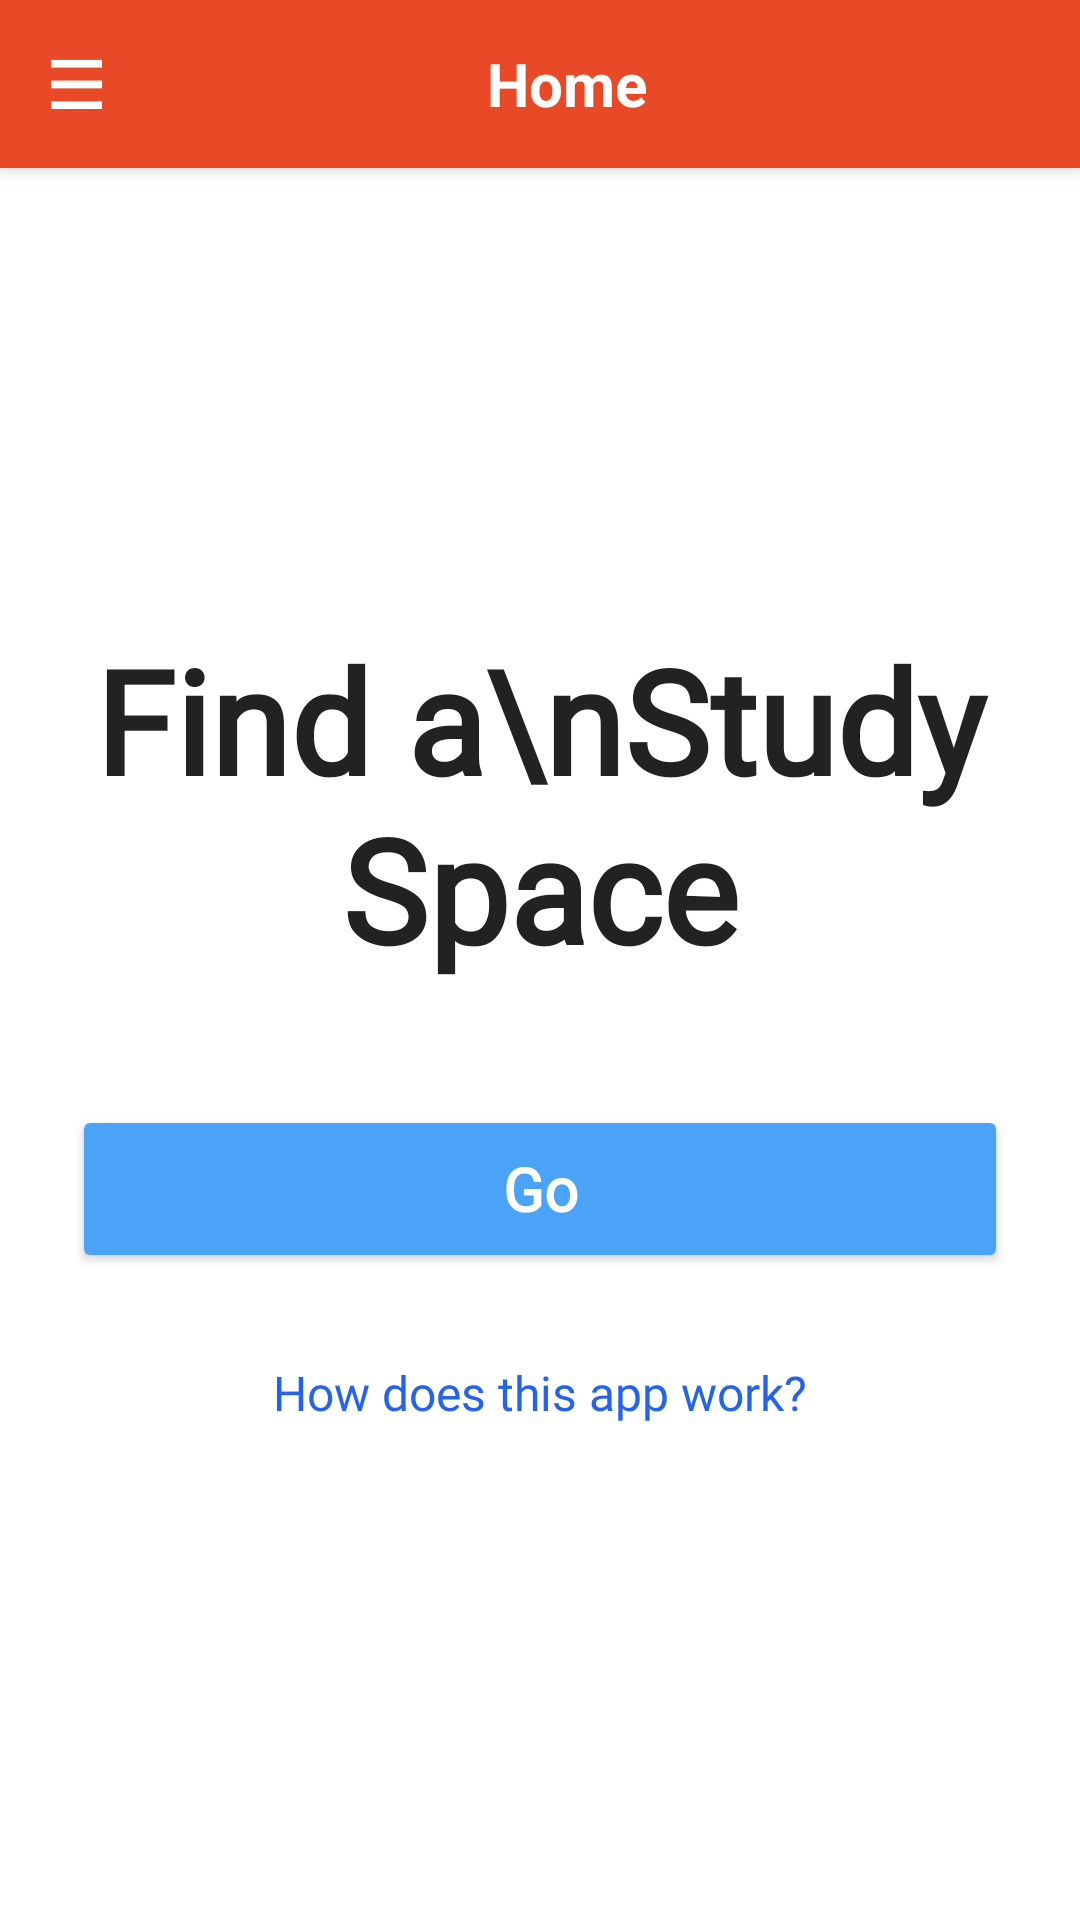

Android layout source for this screen:
<!-- AndroidManifest.xml: application theme Theme.FunctionalPrototype -->
<!-- res/layout/activity_main.xml -->
<?xml version="1.0" encoding="utf-8"?>
<androidx.drawerlayout.widget.DrawerLayout
    xmlns:android="http://schemas.android.com/apk/res/android"
    android:id="@+id/drawerLayout"
    android:layout_width="match_parent"
    android:layout_height="match_parent">

    <FrameLayout
        android:id="@+id/main"
        android:layout_width="match_parent"
        android:layout_height="match_parent"
        android:background="@android:color/white">

        <LinearLayout
            android:id="@+id/mainContent"
            android:layout_width="match_parent"
            android:layout_height="match_parent"
            android:orientation="vertical">

            <LinearLayout
                android:id="@+id/topBar"
                android:layout_width="match_parent"
                android:layout_height="56dp"
                android:orientation="horizontal"
                android:paddingStart="16dp"
                android:paddingEnd="16dp"
                android:gravity="center_vertical"
                android:background="#E84A27"
                android:elevation="4dp">

                <TextView
                    android:id="@+id/menuIcon"
                    android:layout_width="wrap_content"
                    android:layout_height="wrap_content"
                    android:text="☰"
                    android:textStyle="bold"
                    android:textSize="22sp"
                    android:textColor="#FFFFFF" />

                <TextView
                    android:id="@+id/titleHome"
                    android:layout_width="0dp"
                    android:layout_height="wrap_content"
                    android:layout_weight="1"
                    android:text="Home"
                    android:textAlignment="center"
                    android:textSize="20sp"
                    android:textStyle="bold"
                    android:textColor="#FFFFFF"
                    android:fontFamily="sans-serif"/>
            </LinearLayout>

            <LinearLayout
                android:id="@+id/body"
                android:layout_width="match_parent"
                android:layout_height="0dp"
                android:layout_weight="1"
                android:orientation="vertical"
                android:gravity="center"
                android:padding="24dp">

                <TextView
                    android:id="@+id/heading"
                    android:layout_width="wrap_content"
                    android:layout_height="wrap_content"
                    android:text="Find a\nStudy Space"
                    android:textSize="48sp"
                    android:textStyle="bold"
                    android:textColor="#222222"
                    android:gravity="center"
                    android:textAlignment="center"
                    android:layout_marginBottom="40dp"
                    android:fontFamily="@font/roboto"/>

                <Button
                    android:id="@+id/btnGo"
                    android:layout_width="match_parent"
                    android:layout_height="56dp"
                    android:text="Go"
                    android:textAllCaps="false"
                    android:textSize="20sp"
                    android:textStyle="bold"
                    android:textColor="@android:color/white"
                    android:backgroundTint="#4BA3F7"
                    android:layout_marginBottom="16dp"
                    android:fontFamily="@font/roboto"/>

                <Button
                    android:id="@+id/btnTutorial"
                    android:layout_width="wrap_content"
                    android:layout_height="wrap_content"
                    android:text="How does this app work?"
                    android:textAllCaps="false"
                    android:textSize="16sp"
                    android:textColor="#2563EB"
                    android:background="@android:color/transparent"
                    android:fontFamily="@font/roboto"/>
            </LinearLayout>
        </LinearLayout>

        <LinearLayout
            android:id="@+id/tutorialOverlay"
            android:layout_width="match_parent"
            android:layout_height="match_parent"
            android:orientation="vertical"
            android:gravity="center"
            android:background="#80000000"
            android:visibility="gone">

            <LinearLayout
                android:id="@+id/tutorialCard"
                android:layout_width="match_parent"
                android:layout_height="wrap_content"
                android:layout_margin="32dp"
                android:orientation="vertical"
                android:padding="20dp"
                android:gravity="center"
                android:background="@android:color/white">

                <TextView
                    android:id="@+id/tutorialTitle"
                    android:layout_width="match_parent"
                    android:layout_height="wrap_content"
                    android:text="Step 1: Start a search"
                    android:textSize="18sp"
                    android:textStyle="bold"
                    android:textColor="#222222"
                    android:layout_marginBottom="8dp"
                    android:fontFamily="@font/roboto"/>

                <TextView
                    android:id="@+id/tutorialBody"
                    android:layout_width="match_parent"
                    android:layout_height="wrap_content"
                    android:text="Tap the Go button to set your location and preferences, then we will show you matching study spaces."
                    android:textSize="15sp"
                    android:textColor="#444444"
                    android:layout_marginBottom="16dp"
                    android:fontFamily="@font/roboto"/>

                <LinearLayout
                    android:layout_width="match_parent"
                    android:layout_height="wrap_content"
                    android:orientation="horizontal"
                    android:gravity="end">

                    <Button
                        android:id="@+id/btnTutorialSkip"
                        android:layout_width="wrap_content"
                        android:layout_height="wrap_content"
                        android:text="Skip"
                        android:textAllCaps="false"
                        android:textSize="20sp"
                        android:fontFamily="sans-serif"/>

                    <Button
                        android:id="@+id/btnTutorialGotIt"
                        android:layout_width="wrap_content"
                        android:layout_height="wrap_content"
                        android:text="Got it"
                        android:textSize="20sp"
                        android:fontFamily="sans-serif" />
                </LinearLayout>
            </LinearLayout>
        </LinearLayout>
    </FrameLayout>

    <LinearLayout
        android:id="@+id/drawerMenu"
        android:layout_width="260dp"
        android:layout_height="match_parent"
        android:layout_gravity="start"
        android:orientation="vertical"
        android:background="@android:color/white"
        android:fitsSystemWindows="true">

        <RelativeLayout
            android:id="@+id/drawer_top_bar"
            android:layout_width="match_parent"
            android:layout_height="56dp"
            android:paddingStart="16dp"
            android:paddingEnd="16dp"
            android:gravity="center_vertical"
            android:background="@color/illini_orange"
            android:elevation="4dp">

            <TextView
                android:layout_width="match_parent"
                android:layout_height="wrap_content"
                android:text="Menu"
                android:textColor="@android:color/white"
                android:textStyle="bold"
                android:textSize="20sp"
                android:gravity="center"/>
        </RelativeLayout>

        <LinearLayout
            android:layout_width="match_parent"
            android:layout_height="0dp"
            android:layout_weight="1"
            android:orientation="vertical"
            android:paddingStart="16dp"
            android:paddingEnd="16dp">

            <View
                android:layout_width="match_parent"
                android:layout_height="0dp"
                android:layout_weight="1" />

            <Button
                android:id="@+id/buildings_list_button"
                android:layout_width="match_parent"
                android:layout_height="70dp"
                android:text="Buildings List"
                android:textSize="18sp"
                android:textStyle="bold"
                android:layout_marginBottom="24dp"
                android:backgroundTint="@color/illini_blue"
                android:textColor="@android:color/white"
                android:fontFamily="sans-serif"/>

            <Button
                android:id="@+id/report_issue_button"
                android:layout_width="match_parent"
                android:layout_height="70dp"
                android:text="Report an Issue"
                android:textSize="18sp"
                android:textStyle="bold"
                android:backgroundTint="@color/illini_blue"
                android:textColor="@android:color/white"
                android:fontFamily="sans-serif"/>

            <View
                android:layout_width="match_parent"
                android:layout_height="0dp"
                android:layout_weight="1" />

        </LinearLayout>
    </LinearLayout>
</androidx.drawerlayout.widget.DrawerLayout>
<!-- resources referenced by this layout -->
<resources>
  <color name="illini_blue">#202A44</color>
  <color name="illini_orange">#E84A27</color>
  <style name="Theme.FunctionalPrototype" parent="Base.Theme.FunctionalPrototype" />
  <style name="Base.Theme.FunctionalPrototype" parent="Theme.Material3.DayNight.NoActionBar">
          
          
      </style>
</resources>
